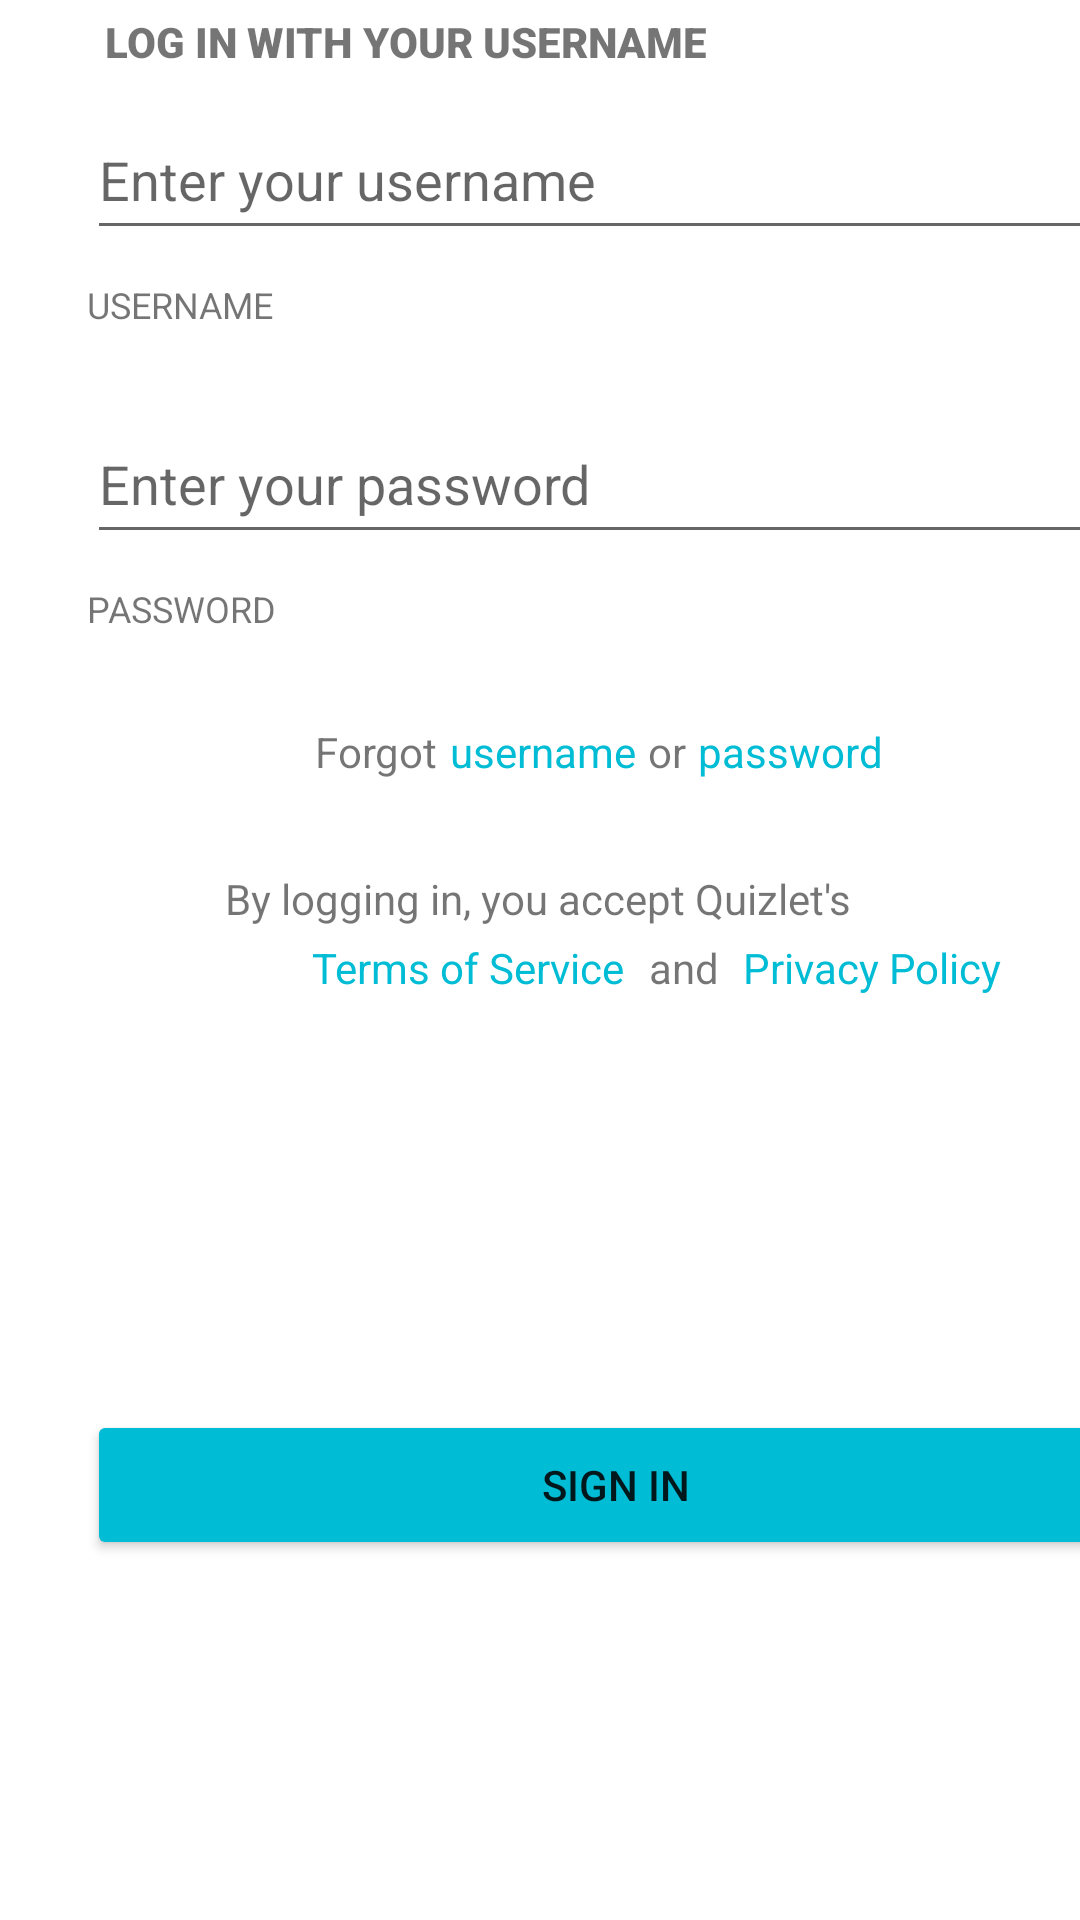

Reconstruct the res/layout file that produces this screen, plus the resources it refers to.
<!-- AndroidManifest.xml: application theme Theme.PRM392_Colorful -->
<!-- res/layout/activity_signin.xml -->
<?xml version="1.0" encoding="utf-8"?>
<androidx.constraintlayout.widget.ConstraintLayout xmlns:android="http://schemas.android.com/apk/res/android"
    xmlns:app="http://schemas.android.com/apk/res-auto"
    xmlns:tools="http://schemas.android.com/tools"
    android:layout_width="match_parent"
    android:layout_height="match_parent">

    <ImageButton
        android:id="@+id/bt_back"
        android:layout_width="54dp"
        android:layout_height="40dp"
        android:layout_marginStart="29dp"
        android:layout_marginTop="41dp"
        android:layout_marginEnd="328dp"
        android:layout_marginBottom="30dp"
        android:backgroundTint="#FFFFFF"
        app:layout_constraintBottom_toTopOf="@+id/textView1"
        app:layout_constraintEnd_toEndOf="parent"
        app:layout_constraintStart_toStartOf="parent"
        app:layout_constraintTop_toTopOf="parent"
        app:srcCompat="?attr/actionModeCloseDrawable"
        app:tint="#00BCD4"
        tools:ignore="TouchTargetSizeCheck,SpeakableTextPresentCheck,SpeakableTextPresentCheck" />

    <TextView
        android:id="@+id/textView1"
        android:layout_width="wrap_content"
        android:layout_height="wrap_content"
        android:layout_marginStart="35dp"
        android:layout_marginBottom="10dp"
        android:fontFamily="sans-serif-black"
        android:text="LOG IN WITH YOUR USERNAME"
        app:layout_constraintBottom_toTopOf="@+id/username"
        app:layout_constraintStart_toStartOf="parent" />

    <EditText
        android:id="@+id/username"
        android:layout_width="353dp"
        android:layout_height="50dp"
        android:layout_marginStart="29dp"
        android:layout_marginBottom="10dp"
        android:ems="10"
        android:hint="Enter your username"
        android:inputType="textPersonName"
        app:layout_constraintBottom_toTopOf="@+id/tv_username"
        app:layout_constraintStart_toStartOf="parent" />

    <EditText
        android:id="@+id/password"
        android:layout_width="353dp"
        android:layout_height="50dp"
        android:layout_marginStart="29dp"
        android:layout_marginBottom="10dp"
        android:ems="10"
        android:hint="Enter your password"
        android:inputType="textPassword"
        app:layout_constraintBottom_toTopOf="@+id/tv_password"
        app:layout_constraintStart_toStartOf="parent"
        tools:ignore="TouchTargetSizeCheck" />

    <TextView
        android:id="@+id/tv_username"
        android:layout_width="wrap_content"
        android:layout_height="wrap_content"
        android:layout_marginStart="29dp"
        android:layout_marginBottom="25dp"
        android:text="USERNAME"
        android:textSize="12sp"
        app:layout_constraintBottom_toTopOf="@+id/password"
        app:layout_constraintStart_toStartOf="parent" />

    <TextView
        android:id="@+id/tv_password"
        android:layout_width="wrap_content"
        android:layout_height="wrap_content"
        android:layout_marginStart="29dp"
        android:layout_marginBottom="30dp"
        android:text="PASSWORD"
        android:textSize="12sp"
        app:layout_constraintBottom_toTopOf="@+id/textView2"
        app:layout_constraintStart_toStartOf="parent" />

    <TextView
        android:id="@+id/textView2"
        android:layout_width="wrap_content"
        android:layout_height="wrap_content"
        android:layout_marginStart="105dp"
        android:layout_marginBottom="30dp"
        android:text="Forgot"
        app:layout_constraintBottom_toTopOf="@+id/textView7"
        app:layout_constraintStart_toStartOf="parent" />

    <TextView
        android:id="@+id/textView3"
        android:layout_width="wrap_content"
        android:layout_height="wrap_content"
        android:layout_marginStart="4dp"
        android:layout_marginBottom="30dp"
        android:text="username"
        android:textColor="#00BCD4"
        app:layout_constraintBottom_toTopOf="@+id/textView7"
        app:layout_constraintStart_toEndOf="@+id/textView2" />

    <TextView
        android:id="@+id/textView4"
        android:layout_width="wrap_content"
        android:layout_height="wrap_content"
        android:layout_marginStart="4dp"
        android:layout_marginBottom="30dp"
        android:text="or"
        app:layout_constraintBottom_toTopOf="@+id/textView7"
        app:layout_constraintStart_toEndOf="@+id/textView3" />

    <TextView
        android:id="@+id/textView5"
        android:layout_width="wrap_content"
        android:layout_height="wrap_content"
        android:layout_marginStart="4dp"
        android:layout_marginBottom="30dp"
        android:text="password"
        android:textColor="#00BCD4"
        app:layout_constraintBottom_toTopOf="@+id/textView7"
        app:layout_constraintStart_toEndOf="@+id/textView4" />

    <TextView
        android:id="@+id/textView6"
        android:layout_width="wrap_content"
        android:layout_height="wrap_content"
        android:layout_marginStart="4dp"
        android:layout_marginEnd="105dp"
        android:layout_marginBottom="30dp"
        android:text="\?"
        app:layout_constraintBottom_toTopOf="@+id/textView7"
        app:layout_constraintEnd_toEndOf="parent"
        app:layout_constraintStart_toEndOf="@+id/textView5" />

    <TextView
        android:id="@+id/textView7"
        android:layout_width="wrap_content"
        android:layout_height="wrap_content"
        android:layout_marginStart="98dp"
        android:layout_marginEnd="99dp"
        android:layout_marginBottom="4dp"
        android:text="By logging in, you accept Quizlet's"
        app:layout_constraintBottom_toTopOf="@+id/textView8"
        app:layout_constraintEnd_toEndOf="parent"
        app:layout_constraintStart_toStartOf="parent" />

    <TextView
        android:id="@+id/textView8"
        android:layout_width="wrap_content"
        android:layout_height="wrap_content"
        android:layout_marginStart="104dp"
        android:layout_marginBottom="138dp"
        android:text="Terms of Service"
        android:textColor="#00BCD4"
        app:layout_constraintBottom_toTopOf="@+id/bt_signin"
        app:layout_constraintStart_toStartOf="parent" />

    <TextView
        android:id="@+id/textView9"
        android:layout_width="wrap_content"
        android:layout_height="wrap_content"
        android:layout_marginStart="8dp"
        android:layout_marginBottom="138dp"
        android:text="and"
        app:layout_constraintBottom_toTopOf="@+id/bt_signin"
        app:layout_constraintStart_toEndOf="@+id/textView8" />

    <TextView
        android:id="@+id/textView10"
        android:layout_width="wrap_content"
        android:layout_height="wrap_content"
        android:layout_marginStart="8dp"
        android:layout_marginBottom="138dp"
        android:text="Privacy Policy"
        android:textColor="#00BCD4"
        app:layout_constraintBottom_toTopOf="@+id/bt_signin"
        app:layout_constraintStart_toEndOf="@+id/textView9" />

    <Button
        android:id="@+id/bt_signin"
        android:layout_width="353dp"
        android:layout_height="50dp"
        android:layout_marginStart="29dp"
        android:layout_marginEnd="29dp"
        android:layout_marginBottom="120dp"
        android:backgroundTint="#00BCD4"
        android:text="sign in"
        app:layout_constraintBottom_toBottomOf="parent"
        app:layout_constraintEnd_toEndOf="parent"
        app:layout_constraintHorizontal_bias="0.0"
        app:layout_constraintStart_toStartOf="parent" />

</androidx.constraintlayout.widget.ConstraintLayout>
<!-- resources referenced by this layout -->
<resources>
  <style name="Theme.PRM392_Colorful" parent="Theme.MaterialComponents.DayNight.DarkActionBar">
          
          <item name="colorPrimary">@color/purple_500</item>
          <item name="colorPrimaryVariant">@color/purple_700</item>
          <item name="colorOnPrimary">@color/white</item>
          
          <item name="colorSecondary">@color/teal_200</item>
          <item name="colorSecondaryVariant">@color/teal_700</item>
          <item name="colorOnSecondary">@color/black</item>
          
          <item name="android:statusBarColor" tools:targetApi="l">?attr/colorPrimaryVariant</item>
          
          <item name="colorAccent">@color/white</item>
      </style>
  <color name="purple_500">#FF6200EE</color>
  <color name="purple_700">#FF3700B3</color>
  <color name="white">#FFFFFFFF</color>
  <color name="teal_200">#FF03DAC5</color>
  <color name="teal_700">#FF018786</color>
  <color name="black">#FF000000</color>
</resources>
